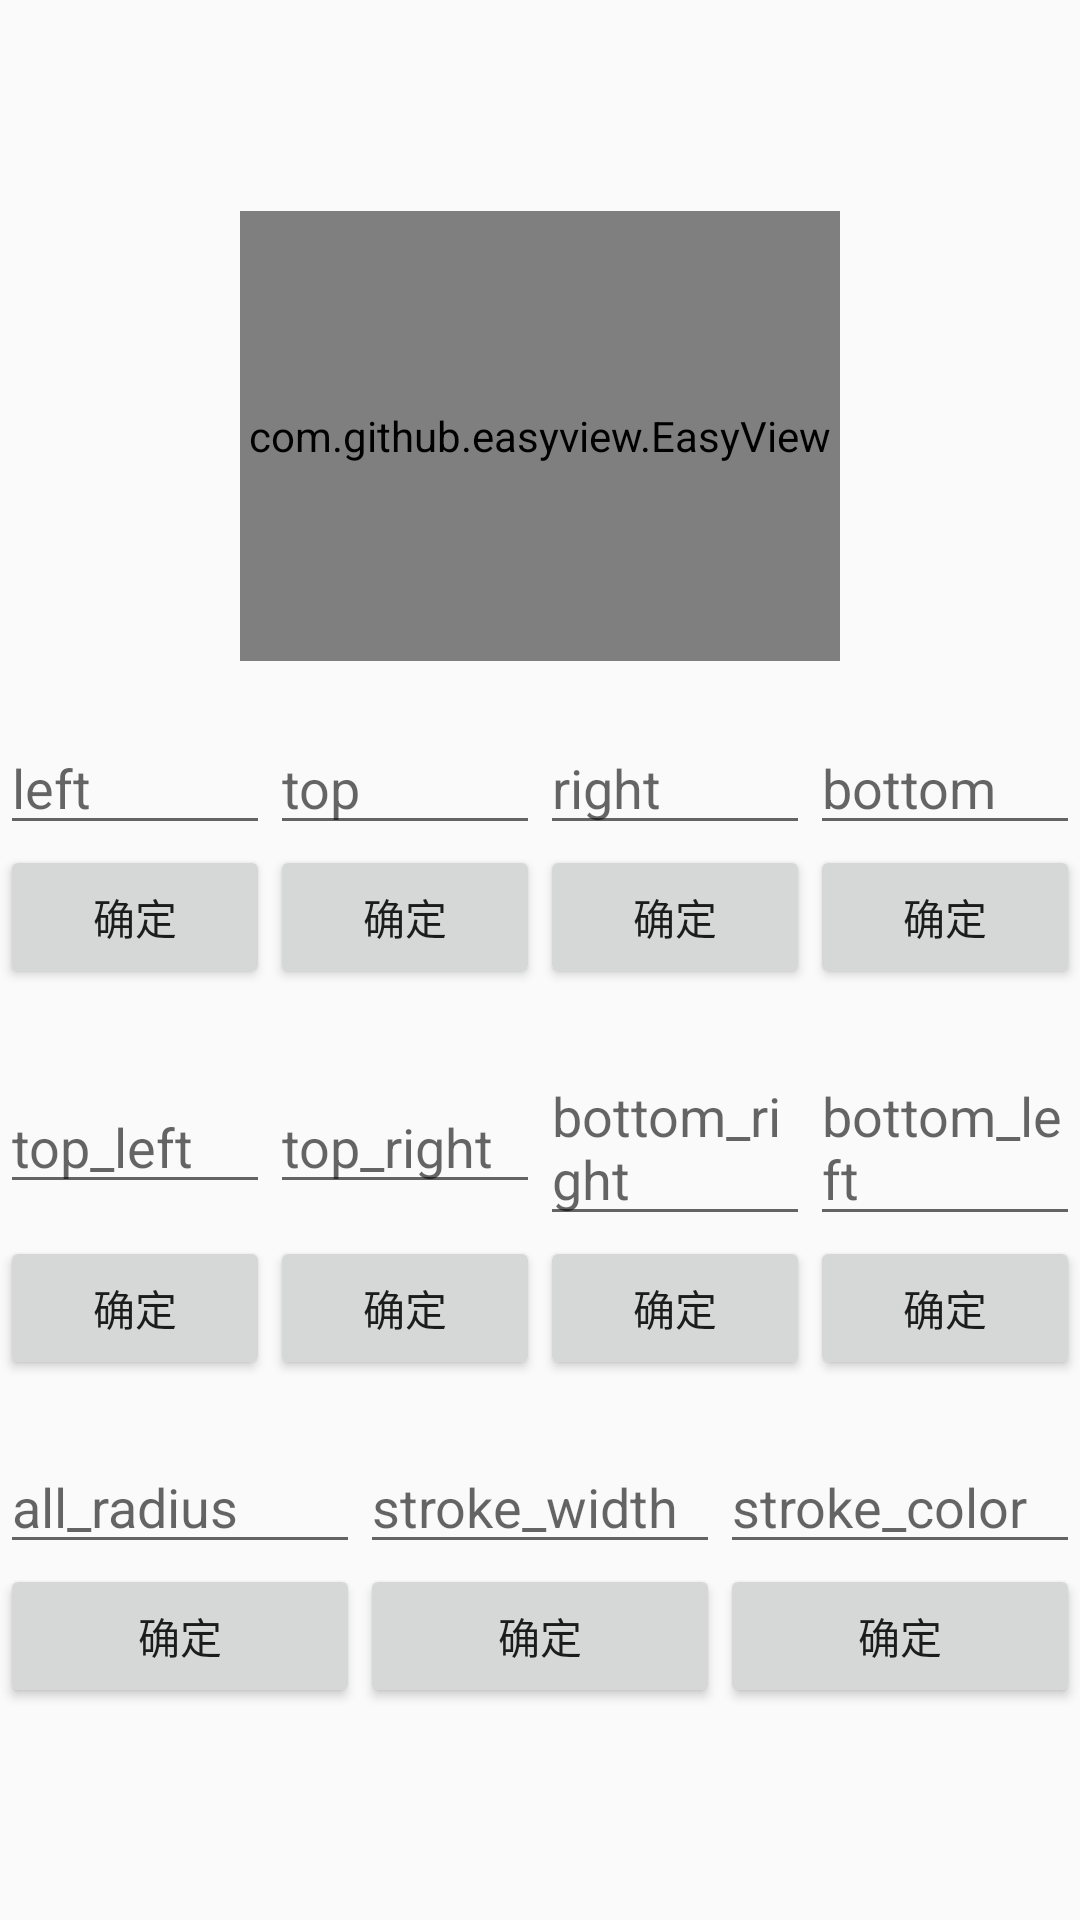

Produce the Android XML layout that renders to this screen, including the resource entries it uses.
<!-- AndroidManifest.xml: application theme EasyView.Theme -->
<!-- res/layout/activity_round_corner.xml -->
<?xml version="1.0" encoding="utf-8"?>
<LinearLayout xmlns:android="http://schemas.android.com/apk/res/android"
    android:orientation="vertical"
    android:layout_width="match_parent"
    android:layout_height="match_parent"
    android:gravity="center">
    <com.github.easyview.EasyView
        android:id="@+id/ev"
        android:layout_width="@dimen/dp_200"
        android:layout_height="@dimen/dp_150"
        android:background="@color/demo7"/>

    
    <LinearLayout
        android:layout_width="match_parent"
        android:layout_height="wrap_content"
        android:layout_marginTop="@dimen/dp_20"
        android:orientation="horizontal"
        android:gravity="center">
        <EditText
            android:id="@+id/et_left"
            android:layout_width="@dimen/dp_0"
            android:layout_height="wrap_content"
            android:layout_weight="1"
            android:hint="left"/>
        <EditText
            android:id="@+id/et_top"
            android:layout_width="@dimen/dp_0"
            android:layout_height="wrap_content"
            android:layout_weight="1"
            android:hint="top"/>
        <EditText
            android:id="@+id/et_right"
            android:layout_width="@dimen/dp_0"
            android:layout_height="wrap_content"
            android:layout_weight="1"
            android:hint="right"/>
        <EditText
            android:id="@+id/et_bottom"
            android:layout_width="@dimen/dp_0"
            android:layout_height="wrap_content"
            android:layout_weight="1"
            android:hint="bottom"/>
    </LinearLayout>

    <LinearLayout
        android:layout_width="match_parent"
        android:layout_height="wrap_content"
        android:orientation="horizontal"
        android:gravity="center">
        <Button
            android:id="@+id/bt_left"
            android:layout_width="@dimen/dp_0"
            android:layout_height="wrap_content"
            android:layout_weight="1"
            android:text="确定"/>
        <Button
            android:id="@+id/bt_top"
            android:layout_width="@dimen/dp_0"
            android:layout_height="wrap_content"
            android:layout_weight="1"
            android:text="确定"/>
        <Button
            android:id="@+id/bt_right"
            android:layout_width="@dimen/dp_0"
            android:layout_height="wrap_content"
            android:layout_weight="1"
            android:text="确定"/>
        <Button
            android:id="@+id/bt_bottom"
            android:layout_width="@dimen/dp_0"
            android:layout_height="wrap_content"
            android:layout_weight="1"
            android:text="确定"/>
    </LinearLayout>

    
    <LinearLayout
        android:layout_width="match_parent"
        android:layout_height="wrap_content"
        android:layout_marginTop="@dimen/dp_20"
        android:orientation="horizontal"
        android:gravity="center">
        <EditText
            android:id="@+id/et_top_left"
            android:layout_width="@dimen/dp_0"
            android:layout_height="wrap_content"
            android:layout_weight="1"
            android:hint="top_left"/>
        <EditText
            android:id="@+id/et_top_right"
            android:layout_width="@dimen/dp_0"
            android:layout_height="wrap_content"
            android:layout_weight="1"
            android:hint="top_right"/>
        <EditText
            android:id="@+id/et_bottom_right"
            android:layout_width="@dimen/dp_0"
            android:layout_height="wrap_content"
            android:layout_weight="1"
            android:hint="bottom_right"/>
        <EditText
            android:id="@+id/et_bottom_left"
            android:layout_width="@dimen/dp_0"
            android:layout_height="wrap_content"
            android:layout_weight="1"
            android:hint="bottom_left"/>
    </LinearLayout>

    <LinearLayout
        android:layout_width="match_parent"
        android:layout_height="wrap_content"
        android:orientation="horizontal"
        android:gravity="center">
        <Button
            android:id="@+id/bt_top_left"
            android:layout_width="@dimen/dp_0"
            android:layout_height="wrap_content"
            android:layout_weight="1"
            android:text="确定"/>
        <Button
            android:id="@+id/bt_top_right"
            android:layout_width="@dimen/dp_0"
            android:layout_height="wrap_content"
            android:layout_weight="1"
            android:text="确定"/>
        <Button
            android:id="@+id/bt_bottom_right"
            android:layout_width="@dimen/dp_0"
            android:layout_height="wrap_content"
            android:layout_weight="1"
            android:text="确定"/>
        <Button
            android:id="@+id/bt_bottom_left"
            android:layout_width="@dimen/dp_0"
            android:layout_height="wrap_content"
            android:layout_weight="1"
            android:text="确定"/>
    </LinearLayout>

    <LinearLayout
        android:layout_width="match_parent"
        android:layout_height="wrap_content"
        android:layout_marginTop="@dimen/dp_20"
        android:orientation="horizontal"
        android:gravity="center">
        <EditText
            android:id="@+id/et_all_radius"
            android:layout_width="@dimen/dp_0"
            android:layout_height="wrap_content"
            android:layout_weight="1"
            android:hint="all_radius"/>
        <EditText
            android:id="@+id/et_stroke_width"
            android:layout_width="@dimen/dp_0"
            android:layout_height="wrap_content"
            android:layout_weight="1"
            android:hint="stroke_width"/>
        <EditText
            android:id="@+id/et_stroke_color"
            android:layout_width="@dimen/dp_0"
            android:layout_height="wrap_content"
            android:layout_weight="1"
            android:hint="stroke_color"/>
    </LinearLayout>
    <LinearLayout
        android:layout_width="match_parent"
        android:layout_height="wrap_content"
        android:orientation="horizontal"
        android:gravity="center">
        <Button
            android:id="@+id/bt_all_radius"
            android:layout_width="@dimen/dp_0"
            android:layout_height="wrap_content"
            android:layout_weight="1"
            android:text="确定"/>
        <Button
            android:id="@+id/bt_stroke_width"
            android:layout_width="@dimen/dp_0"
            android:layout_height="wrap_content"
            android:layout_weight="1"
            android:text="确定"/>
        <Button
            android:id="@+id/bt_stroke_color"
            android:layout_width="@dimen/dp_0"
            android:layout_height="wrap_content"
            android:layout_weight="1"
            android:text="确定"/>
    </LinearLayout>
</LinearLayout>
<!-- resources referenced by this layout -->
<resources>
  <color name="demo7">#205C55</color>
  <dimen name="dp_0">0dp</dimen>
  <dimen name="dp_150">150dp</dimen>
  <dimen name="dp_20">20dp</dimen>
  <dimen name="dp_200">200dp</dimen>
  <style name="EasyView.Theme" parent="Theme.AppCompat.Light.NoActionBar">
          <item name="android:windowFullscreen">true</item>
      </style>
</resources>
